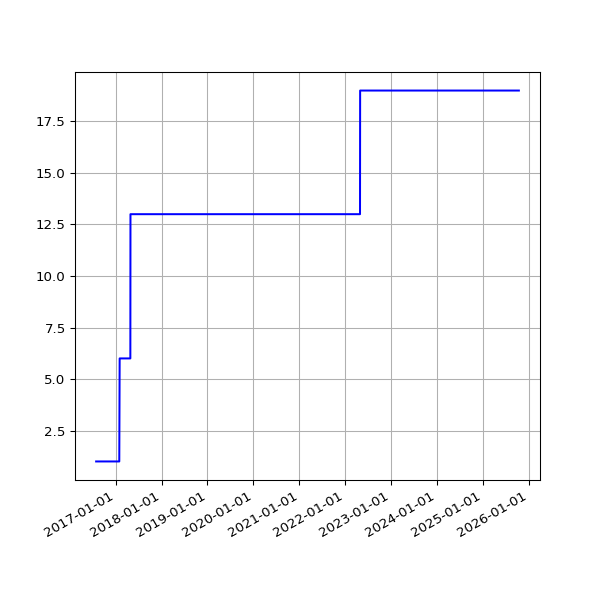

The table this chart was drawn from, first rows:
date, value
2016-07-30 02:50:23 +0100, 1
2016-07-31 02:34:55 +0100, 1
2016-08-01 02:35:21 +0100, 1
2016-08-02 02:34:52 +0100, 1
2016-08-03 03:36:56 +0100, 1
2016-08-04 02:42:07 +0100, 1
2016-08-05 03:02:41 +0100, 1
2016-08-06 03:06:52 +0100, 1
2016-08-07 02:30:30 +0100, 1
2016-08-08 02:31:25 +0100, 1
2016-08-09 07:30:36 +0100, 1
2016-08-10 03:46:59 +0100, 1
2016-08-11 02:32:53 +0100, 1
2016-08-12 02:35:56 +0100, 1
2016-08-13 02:36:32 +0100, 1
2016-08-14 02:38:43 +0100, 1
2016-08-23 03:11:55 +0100, 1
2016-08-24 03:04:44 +0100, 1
2016-08-30 02:51:50 +0100, 1
2016-08-31 02:52:11 +0100, 1
2016-09-01 02:48:08 +0100, 1
2016-09-02 03:02:46 +0100, 1
2016-09-03 02:49:23 +0100, 1
2016-09-04 02:42:12 +0100, 1
2016-09-05 02:39:58 +0100, 1
2016-09-06 02:37:07 +0100, 1
2016-09-07 02:48:02 +0100, 1
2016-09-08 02:53:28 +0100, 1
2016-09-09 02:48:59 +0100, 1
2016-09-10 02:44:12 +0100, 1
2016-09-11 02:51:45 +0100, 1
2016-09-12 02:42:29 +0100, 1
2016-09-13 02:49:39 +0100, 1
2016-09-14 02:52:52 +0100, 1
2016-09-15 03:02:53 +0100, 1
2016-09-16 03:28:46 +0100, 1
2016-09-17 02:58:02 +0100, 1
2016-09-18 03:02:23 +0100, 1
2016-09-19 02:59:53 +0100, 1
2016-09-20 02:59:21 +0100, 1
2016-09-21 03:01:27 +0100, 1
2016-09-22 02:32:56 +0100, 1
2016-09-23 03:02:15 +0100, 1
2016-09-24 03:16:04 +0100, 1
2016-09-25 03:00:56 +0100, 1
2016-09-26 02:58:25 +0100, 1
2016-09-27 03:11:05 +0100, 1
2016-09-28 02:59:41 +0100, 1
2016-09-29 02:56:55 +0100, 1
2016-09-30 02:58:41 +0100, 1
2016-10-01 03:04:58 +0100, 1
2016-10-03 02:44:00 +0100, 1
2016-10-04 02:28:44 +0100, 1
2016-10-05 03:07:52 +0100, 1
2016-10-06 03:08:40 +0100, 1
2016-10-07 03:04:31 +0100, 1
2016-10-08 02:58:15 +0100, 1
2016-10-09 02:56:44 +0100, 1
2016-10-10 03:06:56 +0100, 1
2016-10-11 02:31:27 +0100, 1
... 2,310 more rows
